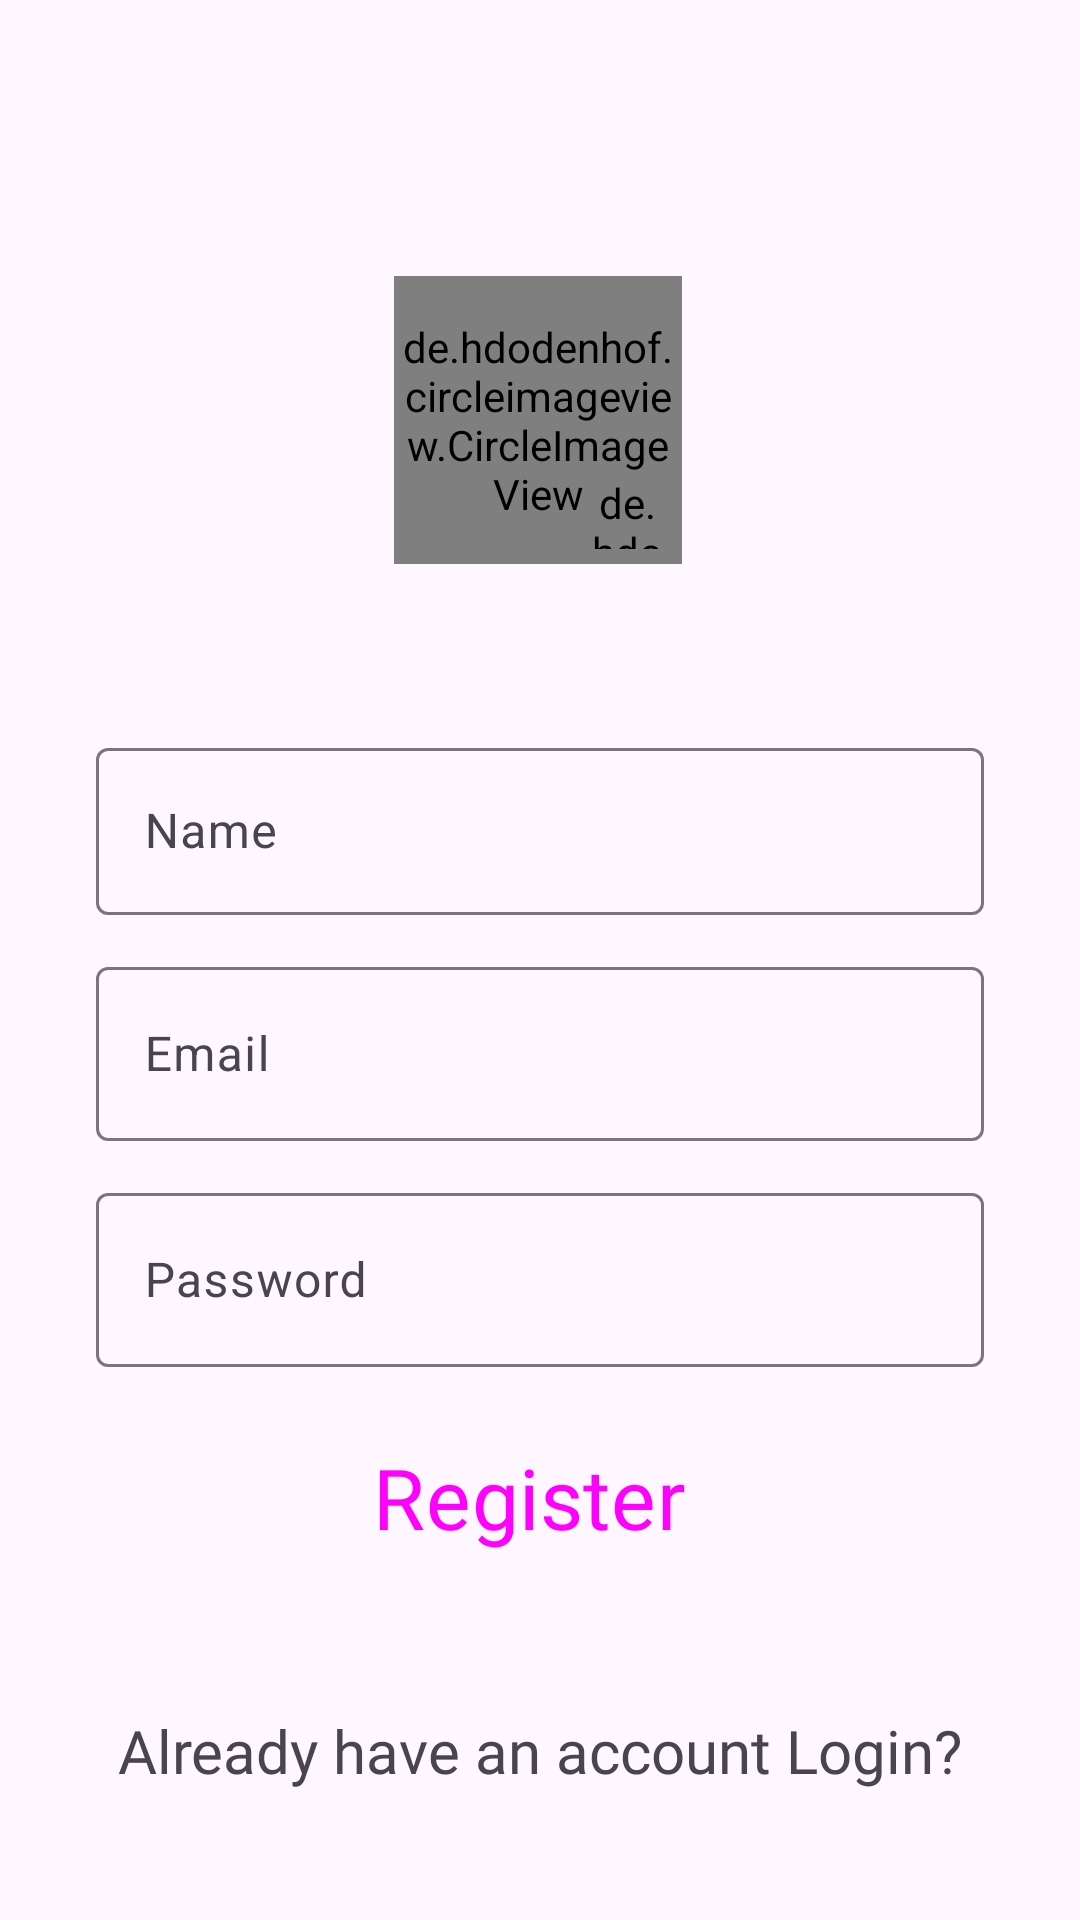

Reconstruct the res/layout file that produces this screen, plus the resources it refers to.
<!-- AndroidManifest.xml: application theme Theme.InstagramClone -->
<!-- res/layout/activity_sign_up.xml -->
<?xml version="1.0" encoding="utf-8"?>
<androidx.constraintlayout.widget.ConstraintLayout xmlns:android="http://schemas.android.com/apk/res/android"
    xmlns:app="http://schemas.android.com/apk/res-auto"
    xmlns:tools="http://schemas.android.com/tools"
    android:layout_width="match_parent"
    android:layout_height="match_parent"
    tools:context=".SignUpActivity">

    <de.hdodenhof.circleimageview.CircleImageView
        android:id="@+id/profileImage"
        android:layout_width="96dp"
        android:layout_height="96dp"
        android:layout_marginTop="92dp"
        android:src="@drawable/user"
        app:layout_constraintEnd_toEndOf="parent"
        app:layout_constraintHorizontal_bias="0.498"
        app:layout_constraintStart_toStartOf="parent"
        app:layout_constraintTop_toTopOf="parent" />

    <de.hdodenhof.circleimageview.CircleImageView
        android:id="@+id/addImage"
        android:layout_width="25dp"
        android:layout_height="25dp"
        android:src="@drawable/plus"
        app:civ_border_width="2dp"
        app:layout_constraintBottom_toBottomOf="@+id/profileImage"
        app:layout_constraintEnd_toEndOf="@+id/profileImage"
        app:layout_constraintHorizontal_bias="0.92"
        app:layout_constraintStart_toStartOf="@+id/profileImage"
        app:layout_constraintTop_toTopOf="@+id/profileImage"
        app:layout_constraintVertical_bias="0.93" />

    <com.google.android.material.textfield.TextInputLayout
        android:id="@+id/name"
        android:layout_width="match_parent"
        android:layout_height="wrap_content"
        android:layout_marginStart="32dp"
        android:layout_marginTop="56dp"
        android:layout_marginEnd="32dp"
        android:hint="Name"
        app:layout_constraintEnd_toEndOf="parent"
        app:layout_constraintStart_toStartOf="parent"
        app:layout_constraintTop_toBottomOf="@+id/profileImage">

        <com.google.android.material.textfield.TextInputEditText
            android:layout_width="match_parent"
            android:layout_height="wrap_content"
            android:visibility="visible" />

    </com.google.android.material.textfield.TextInputLayout>

    <com.google.android.material.textfield.TextInputLayout

        android:id="@+id/email"
        android:layout_width="match_parent"
        android:layout_height="wrap_content"
        android:layout_marginStart="32dp"
        android:layout_marginTop="12dp"
        android:layout_marginEnd="32dp"
        android:hint="Email"
        app:layout_constraintEnd_toEndOf="@+id/name"
        app:layout_constraintHorizontal_bias="0.0"
        app:layout_constraintStart_toStartOf="@+id/name"
        app:layout_constraintTop_toBottomOf="@+id/name">

        <com.google.android.material.textfield.TextInputEditText
            android:layout_width="match_parent"
            android:layout_height="58dp"
            android:baselineAligned="false"
            android:visibility="visible" />

    </com.google.android.material.textfield.TextInputLayout>

    <com.google.android.material.textfield.TextInputLayout

        android:id="@+id/password"
        android:layout_width="match_parent"
        android:layout_height="wrap_content"
        android:layout_marginStart="32dp"
        android:layout_marginTop="12dp"
        android:layout_marginEnd="32dp"
        android:hint="Password"
        app:layout_constraintEnd_toEndOf="@+id/email"
        app:layout_constraintStart_toStartOf="@+id/email"
        app:layout_constraintTop_toBottomOf="@+id/email">

        <com.google.android.material.textfield.TextInputEditText
            android:layout_width="match_parent"
            android:layout_height="58dp"
            android:baselineAligned="false"
            android:visibility="visible" />

    </com.google.android.material.textfield.TextInputLayout>

    <Button
        android:id="@+id/signUp"
        style="@style/Widget.Material3.Button.Icon"
        android:layout_width="match_parent"
        android:layout_height="55dp"
        android:layout_marginStart="32dp"
        android:layout_marginTop="16dp"
        android:backgroundTint="#121212"
        android:layout_marginEnd="32dp"
        android:text="Register"
        android:fontFamily="@font/anandanamaste"
        android:textSize="28sp"

        app:layout_constraintEnd_toEndOf="@+id/password"
        app:layout_constraintHorizontal_bias="0.0"
        app:layout_constraintStart_toStartOf="@+id/password"
        app:layout_constraintTop_toBottomOf="@+id/password" />

    <TextView
        android:id="@+id/login"
        android:layout_width="wrap_content"
        android:layout_height="wrap_content"
        android:fontFamily="@font/anandanamaste"
        android:textSize="20sp"
        android:text="Already have an account Login?"
        app:layout_constraintBottom_toBottomOf="parent"
        app:layout_constraintEnd_toEndOf="parent"
        app:layout_constraintStart_toStartOf="parent"
        app:layout_constraintTop_toBottomOf="@+id/signUp" />


</androidx.constraintlayout.widget.ConstraintLayout>
<!-- resources referenced by this layout -->
<resources>
  <style name="Theme.InstagramClone" parent="Base.Theme.InstagramClone" />
  <style name="Base.Theme.InstagramClone" parent="Theme.Material3.DayNight.NoActionBar">
          
          
          <item name="android:statusBarColor">@android:color/transparent</item>
  
  
      </style>
</resources>
